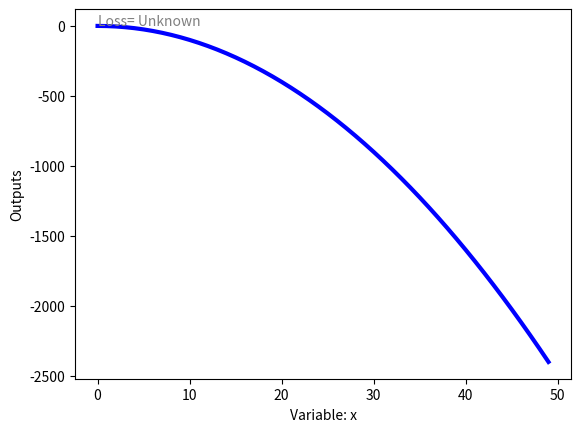

This figure's Python source:
import numpy as np
from matplotlib import pyplot as plt

x = []
y = []

plt.ion()

for i in range(50):
    x.append(i)
    y.append(i ** 2)
    plt.cla()  # 清除之前画的图, plt.clf() 、 plt.clf() 和 plt.close()的区别
    plt.plot(x, y * np.array([-1]), 'b-', lw=3)
    plt.xlabel("Variable: x")
    plt.ylabel("Outputs")
    # plt.grid()
    plt.text(0, 5, 'Loss= Unknown', fontdict={'size': 10, 'color': 'gray'})
    plt.pause(0.01)

plt.ioff()
plt.show()
